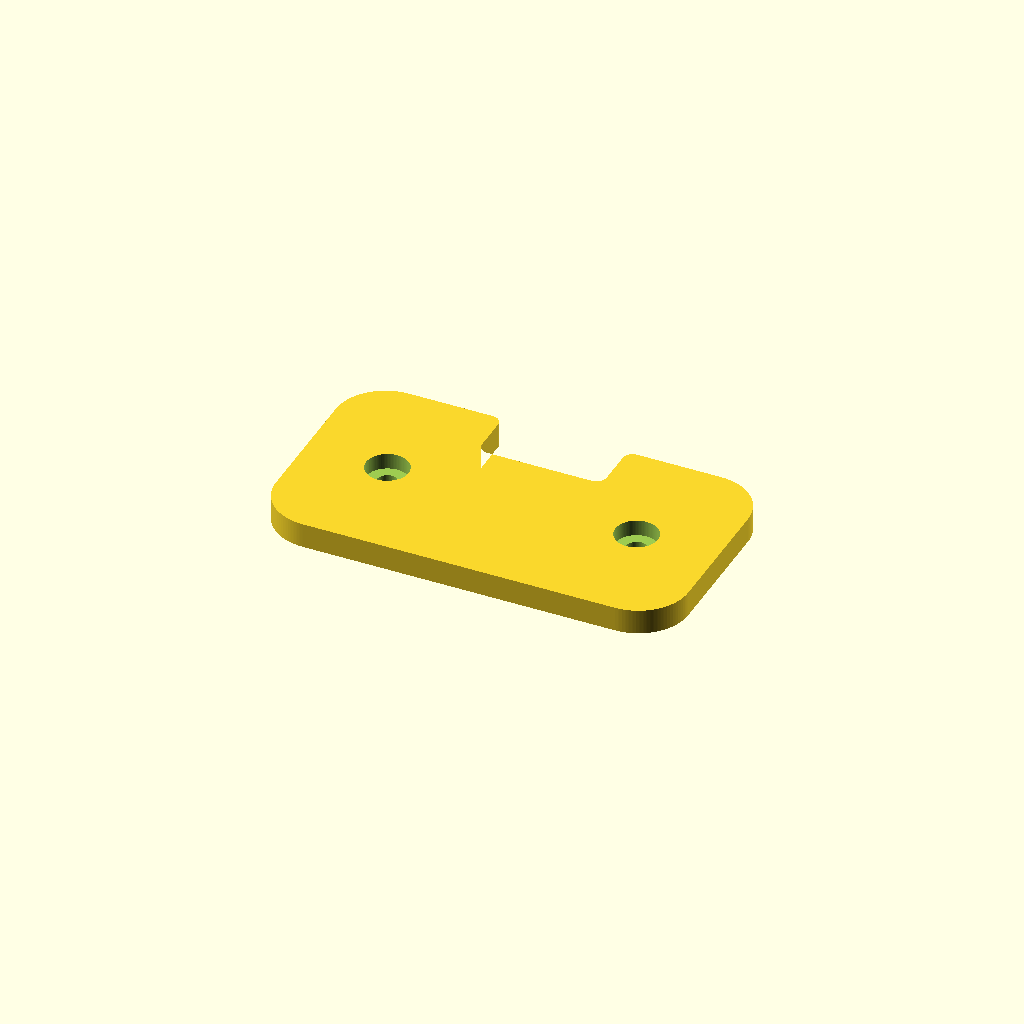
Cell 1: rendered with the file's own defaults.
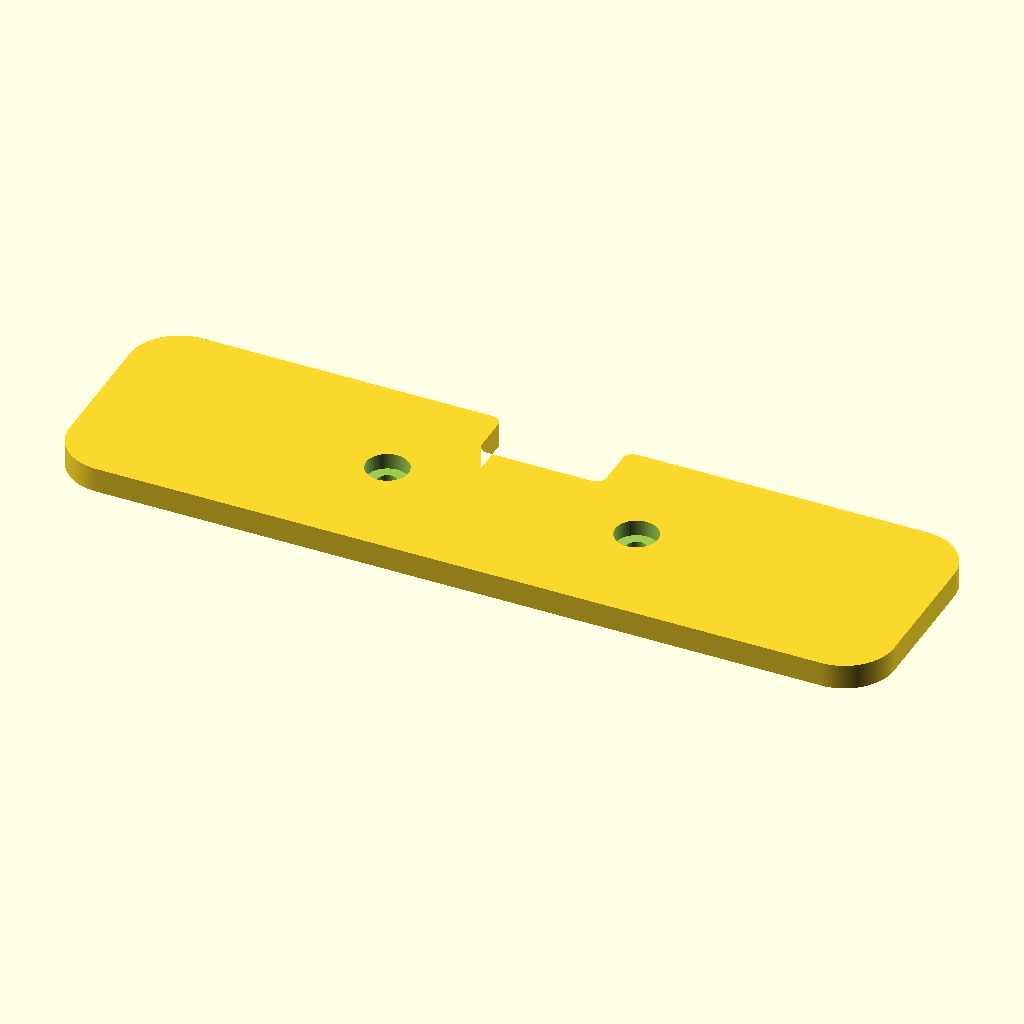
Cell 2: L = 165.4 (everything else at default).
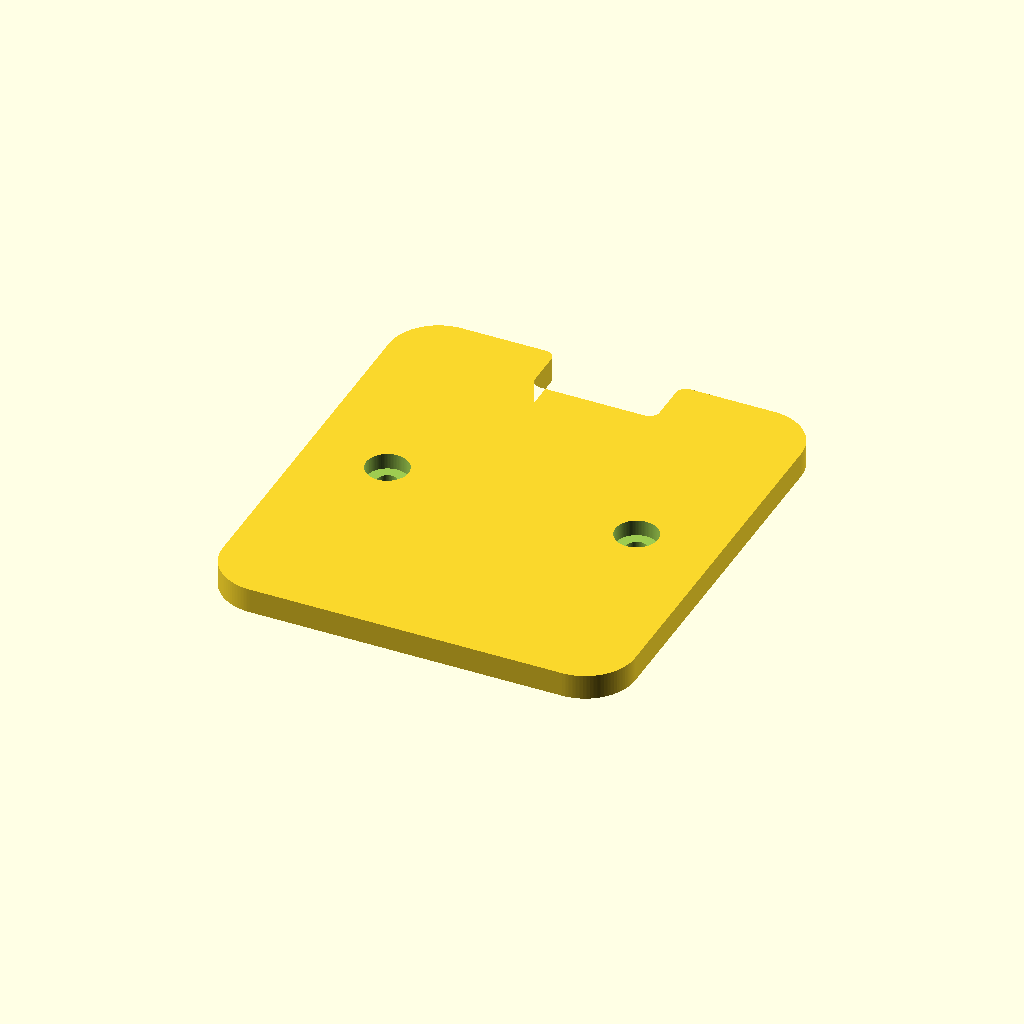
Cell 3 — W set to 91.4, the other parameters unchanged.
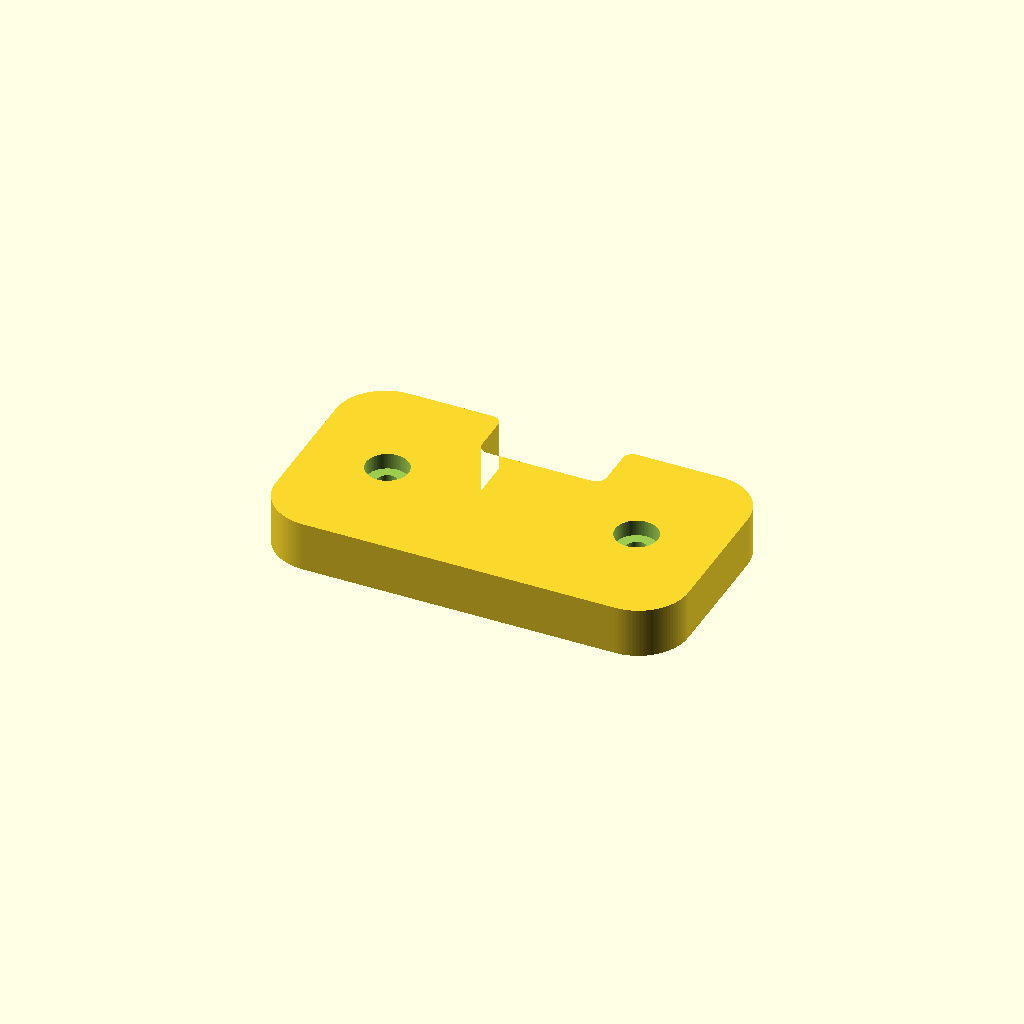
Cell 4: T = 10 (everything else at default).
One fixed orthographic camera (rotation 55°, 0°, 25°; colour scheme Cornfield) for every cell.
Source of the model, design/mount-plate/plate.scad:
// Mounting plate, from Eric's hand measurements (2026-11-04), for comparison with the scan.
// Origin: plate centre on the front face; front face at z=0, back face at z=-T.
// X along the long side, Y along the short side, +Y = "top" edge.
$fn = 96;

L  = 82.7;   // long dimension
W  = 45.7;   // narrow dimension
T  = 5.0;    // thickness
R  = 10;     // corner radius (guess)

// Pocket on the back, centred on the top long edge, open to that edge
P_W = 25;    // along the edge
P_D = 11;    // in from the edge
P_THROUGH = true;  // pocket cut all the way through, leaving a notch
P_Z = P_THROUGH ? T + 0.02 : 3.3;   // into the thickness
P_R = 2;     // radius of the two inside corners
P_RO = 2;    // radius of the two outside corners where a through notch meets the edge

// Two counterbored holes on the long centreline, 50 mm c-c
H_PITCH = 50;
H_D  = 4.2;  // through hole
CB_D = 8.5;  // counterbore
CB_Z = 3.2;  // counterbore depth
CB_FRONT = true;   // counterbore opens on the front face (screw heads flush there)

e = 0.01;

module outline() offset(r = R) square([L - 2*R, W - 2*R], center = true);

module pocket() hull() {
    for (sx = [-1, 1])
        translate([sx * (P_W/2 - P_R), W/2 - P_D + P_R]) circle(r = P_R);
    translate([-P_W/2, W/2 - P_D + P_R]) square([P_W, P_D - P_R + 1]);
}

difference() {
    if (P_THROUGH)
        // notch in the outline; the opening rounds the convex corners at the edge to P_RO
        // and leaves the concave ones (already P_R) and the R corners alone
        translate([0, 0, -T]) linear_extrude(T)
            offset(r = P_RO) offset(delta = -P_RO) difference() { outline(); pocket(); }
    else {
        translate([0, 0, -T]) linear_extrude(T) outline();
        // back pocket, inner corners rounded to P_R (open edge stays square)
        translate([0, 0, -T - e]) linear_extrude(P_Z + e) pocket();
    }

    for (sx = [-1, 1]) translate([sx * H_PITCH/2, 0, 0]) {
        translate([0, 0, -T - e]) cylinder(d = H_D, h = T + 2*e);
        if (CB_FRONT) translate([0, 0, -CB_Z]) cylinder(d = CB_D, h = CB_Z + e);
        else          translate([0, 0, -T - e]) cylinder(d = CB_D, h = CB_Z + e);
    }
}
Customizer parameters (derived from the source; name, type, default, range or options):
L: number, default 82.7
W: number, default 45.7
T: number, default 5
R: number, default 10
P_W: number, default 25
P_D: number, default 11
P_THROUGH: bool, default true
P_R: number, default 2
P_RO: number, default 2
H_PITCH: number, default 50
H_D: number, default 4.2
CB_D: number, default 8.5
CB_Z: number, default 3.2
CB_FRONT: bool, default true
e: number, default 0.01
